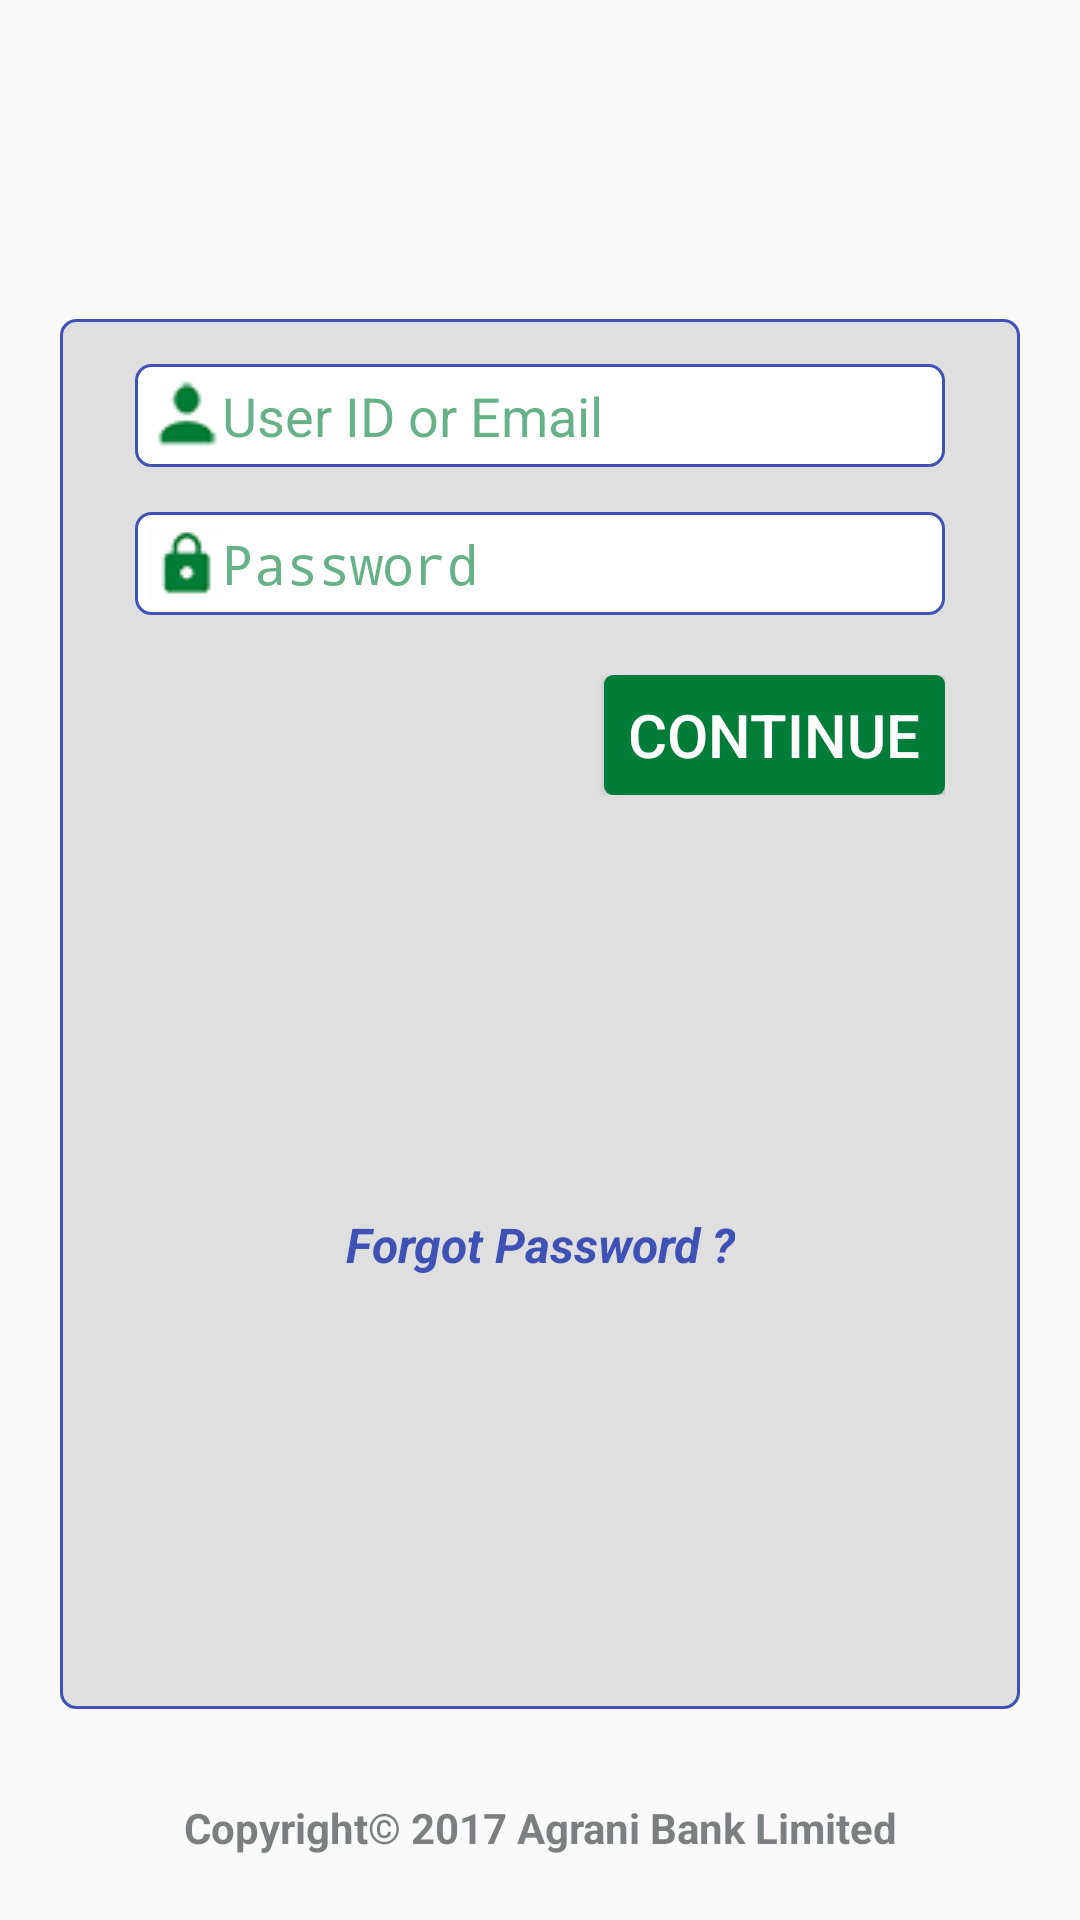

Produce the Android XML layout that renders to this screen, including the resource entries it uses.
<!-- AndroidManifest.xml: application theme AppTheme -->
<!-- res/layout/fragment_login_register.xml -->
<?xml version="1.0" encoding="utf-8"?>
<LinearLayout xmlns:android="http://schemas.android.com/apk/res/android"
    xmlns:app="http://schemas.android.com/apk/res-auto"
    android:layout_width="fill_parent"
    android:layout_height="fill_parent"
    android:orientation="vertical">

    <LinearLayout
        android:layout_width="fill_parent"
        android:layout_height="0.0dip"
        android:layout_marginTop="10.0dip"
        android:layout_weight="1.2"
        android:orientation="vertical">

        <ImageView
            android:id="@+id/loginImageViewConnect"
            android:layout_width="wrap_content"
            android:layout_height="fill_parent"
            android:layout_gravity="center"
            app:srcCompat="@drawable/logo_connect" />
    </LinearLayout>

    <LinearLayout
        android:layout_width="fill_parent"
        android:layout_height="0.0dip"
        android:layout_marginBottom="10.0dip"
        android:layout_weight="6.0"
        android:orientation="vertical">

        <LinearLayout
            android:id="@+id/login_input_section"
            android:layout_width="fill_parent"
            android:layout_height="fill_parent"
            android:layout_marginBottom="20.0dip"
            android:layout_marginLeft="20.0dip"
            android:layout_marginRight="20.0dip"
            android:background="@drawable/login_border_box_opacity"
            android:orientation="vertical"
            android:paddingBottom="10.0dip"
            android:paddingLeft="25.0dip"
            android:paddingRight="25.0dip"
            android:paddingTop="10.0dip">

            <ImageView
                android:id="@+id/loginImageViewBanner"
                android:layout_width="fill_parent"
                android:layout_height="wrap_content"
                android:layout_gravity="center"
                app:srcCompat="@drawable/login_banner" />

            <EditText
                android:id="@+id/loginEmail"
                android:layout_width="fill_parent"
                android:layout_height="wrap_content"
                android:layout_marginBottom="10.0dip"
                android:layout_marginTop="5.0dip"
                android:background="@drawable/general_border_box"
                android:drawableLeft="@drawable/email_hint_icon"
                android:drawableStart="@drawable/email_hint_icon"
                android:hint="@string/emailHint"
                android:inputType="textEmailAddress"
                android:maxLines="1"
                android:padding="5.0dip"
                android:textColor="@color/colorTextPrimary"
                android:textColorHint="@color/colorTextHint"
                android:textSize="18.0sp" />

            <EditText
                android:id="@+id/loginPass"
                android:layout_width="fill_parent"
                android:layout_height="wrap_content"
                android:layout_marginTop="5.0dip"
                android:background="@drawable/general_border_box"
                android:drawableLeft="@drawable/password_hint_icon"
                android:drawableStart="@drawable/password_hint_icon"
                android:hint="@string/passwordHint"
                android:inputType="textPassword"
                android:maxLines="1"
                android:padding="5.0dip"
                android:textColor="@color/colorTextPrimary"
                android:textColorHint="@color/colorTextHint"
                android:textSize="18.0sp" />

            <LinearLayout
                android:layout_width="fill_parent"
                android:layout_height="wrap_content"
                android:orientation="horizontal"
                android:paddingTop="20.0dip">

                <LinearLayout
                    android:layout_width="0.0dip"
                    android:layout_height="fill_parent"
                    android:layout_weight="1.0"
                    android:orientation="vertical">

                    <ImageView
                        android:id="@+id/imageViewNorton"
                        android:layout_width="wrap_content"
                        android:layout_height="40.0dip"
                        android:layout_gravity="left"
                        app:srcCompat="@drawable/logo_norton" />
                </LinearLayout>

                <LinearLayout
                    android:layout_width="0.0dip"
                    android:layout_height="fill_parent"
                    android:layout_weight="1.0"
                    android:orientation="vertical">

                    <Button
                        android:id="@+id/loginContinueButton"
                        android:layout_width="wrap_content"
                        android:layout_height="40.0dip"
                        android:layout_gravity="right"
                        android:background="@drawable/general_button_ripple_effect"
                        android:gravity="center"
                        android:onClick="onClickContinue"
                        android:paddingLeft="8.0dip"
                        android:paddingRight="8.0dip"
                        android:text="@string/loginContinueButton"
                        android:textColor="@color/colorWhite"
                        android:textSize="20.0dip" />
                </LinearLayout>
            </LinearLayout>

            <LinearLayout
                android:layout_width="fill_parent"
                android:layout_height="fill_parent"
                android:gravity="center"
                android:orientation="vertical">

                <TextView
                    android:id="@+id/forgotPassword"
                    android:layout_width="wrap_content"
                    android:layout_height="wrap_content"
                    android:layout_gravity="center"
                    android:layout_marginTop="5.0dip"
                    android:gravity="center"
                    android:text="@string/forgotPassword"
                    android:textColor="@color/colorPrimary"
                    android:textSize="16.0dip"
                    android:textStyle="bold|italic" />
            </LinearLayout>
        </LinearLayout>
    </LinearLayout>

    <LinearLayout
        android:layout_width="fill_parent"
        android:layout_height="0.0dip"
        android:layout_weight="0.5"
        android:orientation="vertical">

        <TextView
            android:id="@+id/textView"
            android:layout_width="wrap_content"
            android:layout_height="wrap_content"
            android:layout_gravity="center"
            android:gravity="center"
            android:paddingBottom="5.0dip"
            android:text="@string/app_copyright"
            android:textColor="@color/colorTextBlackBlur"
            android:textSize="14.0dip"
            android:textStyle="bold" />
    </LinearLayout>
</LinearLayout>
<!-- resources referenced by this layout -->
<resources>
  <color name="colorPrimary">#3F51B5</color>
  <color name="colorTextBlackBlur">#a63b3c3d</color>
  <color name="colorTextHint">#99027d39</color>
  <color name="colorTextPrimary">#000</color>
  <color name="colorWhite">#fff</color>
  <!-- drawable email_hint_icon: png bitmap (drawable, 836 bytes) -->
  <!-- drawable general_border_box (drawable) -->
  <?xml version="1.0" encoding="utf-8"?>
  <shape
    xmlns:android="http://schemas.android.com/apk/res/android">
      <solid android:color="#ffffffff" />
      <stroke android:width="1.0dip" android:color="@color/colorPrimary" />
      <corners android:radius="5.0dip" />
  </shape>
  <!-- drawable general_button_ripple_effect (drawable) -->
  <?xml version="1.0" encoding="utf-8"?>
  <selector
    xmlns:android="http://schemas.android.com/apk/res/android">
      <item android:state_pressed="true">
          <shape android:shape="rectangle">
              <corners android:radius="3.0dip" />
              <solid android:color="@color/buttonRippleColor" />
          </shape>
      </item>
      <item android:state_focused="true">
          <shape android:shape="rectangle">
              <corners android:radius="3.0dip" />
              <solid android:color="@color/buttonColor" />
          </shape>
      </item>
      <item>
          <shape android:shape="rectangle">
              <corners android:radius="3.0dip" />
              <solid android:color="@color/buttonColor" />
          </shape>
      </item>
      <shape>
          <gradient android:startColor="#c6027d39" android:endColor="#c6027d39" android:angle="270.0" android:centerColor="@color/buttonColor" />
          <corners android:radius="5.0dip" />
      </shape>
  </selector>
  <!-- drawable login_banner: png bitmap (drawable, 2941 bytes) -->
  <!-- drawable login_border_box_opacity (drawable) -->
  <?xml version="1.0" encoding="utf-8"?>
  <shape
    xmlns:android="http://schemas.android.com/apk/res/android">
      <solid android:color="#357a7a7a" />
      <stroke android:width="1.0dip" android:color="@color/colorPrimary" />
      <corners android:radius="5.0dip" />
      <padding android:left="2.0dip" android:top="-1.0dip" android:right="-1.0dip" android:bottom="2.0dip" />
  </shape>
  <!-- drawable logo_connect: png bitmap (drawable, 10227 bytes) -->
  <!-- drawable logo_norton: png bitmap (drawable, 5390 bytes) -->
  <!-- drawable password_hint_icon: png bitmap (drawable, 1033 bytes) -->
  <string name="app_copyright">Copyright© 2017 Agrani Bank Limited</string>
  <string name="emailHint">User ID or Email</string>
  <string name="forgotPassword">Forgot Password ?</string>
  <string name="loginContinueButton">Continue</string>
  <string name="passwordHint">Password</string>
  <style name="AppTheme" parent="Theme.AppCompat.Light.DarkActionBar">
          
          <item name="colorPrimary">@color/colorPrimary</item>
          <item name="colorPrimaryDark">@color/colorPrimaryDark</item>
          <item name="colorAccent">@color/colorAccent</item>
          <item name="windowActionBar">false</item>
          <item name="windowNoTitle">true</item>
      </style>
  <color name="buttonRippleColor">#ff0fe66f</color>
  <color name="buttonColor">#ff027d39</color>
  <color name="colorPrimaryDark">#303F9F</color>
  <color name="colorAccent">#FF4081</color>
</resources>
